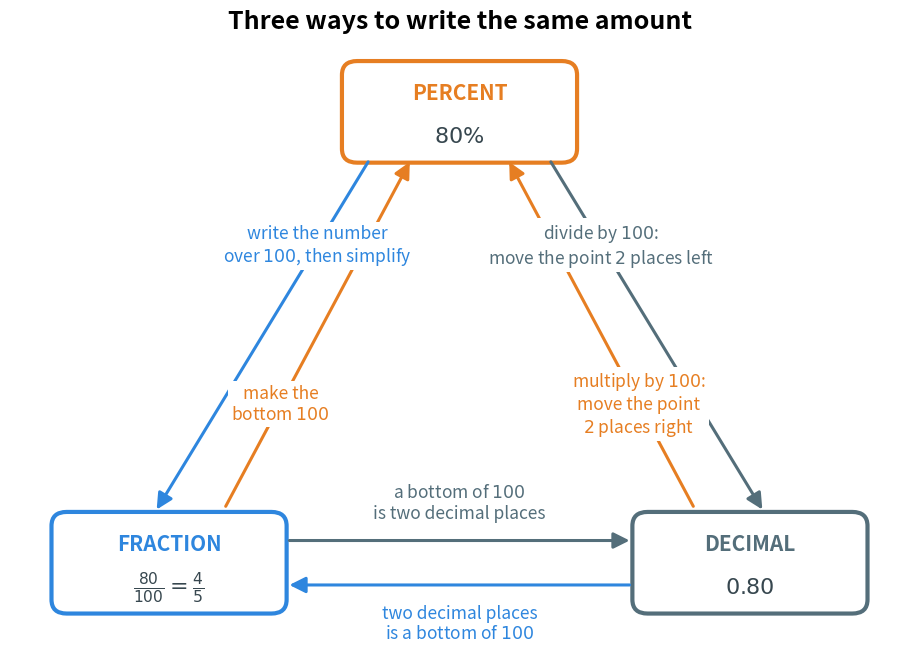

Write the Python code that produced this figure. (Note: this script raises an exception after producing the figure.)
"""Figure 4 - the conversion map between percent, fraction and decimal.

The three boxes hold the same amount, written in three ways.
Every arrow says exactly what you do to move from one box to the next,
so the reader can start in any box and reach the other two.
Run with:  python figures/fig_04_conversion_map.py
"""

import matplotlib
matplotlib.use("Agg")
import matplotlib.pyplot as plt
from matplotlib.patches import FancyBboxPatch, FancyArrowPatch
from pathlib import Path

ORANGE = "#E67E22"   # percent
BLUE = "#2E86DE"     # fraction
SLATE = "#546E7A"    # decimal
TEXT = "#37474F"     # the example inside a box

fig, ax = plt.subplots(figsize=(11.6, 8.0))
ax.axis("off")
ax.set_xlim(-0.5, 12.5)
ax.set_ylim(0.0, 9.7)

def box(cx, cy, title, example, colour, w=3.2, h=1.4):
    """One rounded box: the name of the form, then the example written in it."""
    ax.add_patch(FancyBboxPatch((cx - w / 2, cy - h / 2), w, h,
                                boxstyle="round,pad=0.10,rounding_size=0.22",
                                facecolor="#FFFFFF", edgecolor=colour, linewidth=3.0))
    ax.text(cx, cy + 0.30, title, ha="center", va="center",
            fontsize=15, color=colour, fontweight="bold")
    ax.text(cx, cy - 0.38, example, ha="center", va="center",
            fontsize=16, color=TEXT)

# percent on top, fraction bottom left, decimal bottom right
box(6.0, 8.6, "PERCENT", r"$80\%$", ORANGE)
box(1.8, 1.5, "FRACTION", r"$\frac{80}{100} = \frac{4}{5}$", BLUE)
box(10.2, 1.5, "DECIMAL", r"$0.80$", SLATE)

def arrow(start, end, colour):
    """One straight arrow from start to end."""
    ax.add_patch(FancyArrowPatch(start, end, arrowstyle="-|>", mutation_scale=24,
                                 linewidth=2.2, color=colour, shrinkA=2, shrinkB=2))

def label(x, y, text, colour):
    """A label that sits on its own arrow, on a white patch so it stays readable."""
    ax.text(x, y, text, ha="center", va="center", fontsize=12.5, color=colour,
            bbox=dict(facecolor="#FFFFFF", edgecolor="none", pad=2.5))

# percent -> fraction (outer, on the left) and fraction -> percent (inner)
arrow((4.7, 7.85), (1.6, 2.30), BLUE)
label(3.95, 6.5, "write the number\nover $100$, then simplify", BLUE)
arrow((2.6, 2.35), (5.3, 7.85), ORANGE)
label(3.41, 4.0, "make the\nbottom $100$", ORANGE)

# percent -> decimal (outer, on the right) and decimal -> percent (inner)
arrow((7.3, 7.85), (10.4, 2.30), SLATE)
label(8.05, 6.5, "divide by $100$:\nmove the point $2$ places left", SLATE)
arrow((9.4, 2.35), (6.7, 7.85), ORANGE)
label(8.59, 4.0, "multiply by $100$:\nmove the point\n$2$ places right", ORANGE)

# fraction <-> decimal, straight across the bottom
arrow((3.5, 1.85), (8.5, 1.85), SLATE)
ax.text(6.0, 2.45, "a bottom of $100$\nis two decimal places",
        ha="center", va="center", fontsize=12.5, color=SLATE)
arrow((8.5, 1.15), (3.5, 1.15), BLUE)
ax.text(6.0, 0.55, "two decimal places\nis a bottom of $100$",
        ha="center", va="center", fontsize=12.5, color=BLUE)

ax.set_title("Three ways to write the same amount", fontsize=18, fontweight="bold", pad=10)

out = Path(__file__).resolve().parent.parent / "assets" / "fig_04_conversion_map.png"
fig.savefig(out, dpi=200, bbox_inches="tight")
print("saved:", out)
